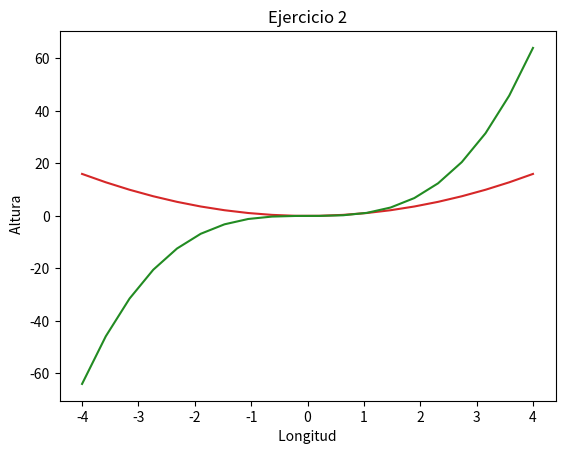

Here is the Python script that generated this plot:
# Matplotlib [Python]
# Ejercicios de práctica

# [redacted]
# Version: 2.0

# IMPORTANTE: NO borrar los comentarios
# que aparecen en verde con el hashtag "#"

# Ejercicios de matplotlib
import numpy as np
import matplotlib.pyplot as plt


if __name__ == '__main__':
    print("Bienvenidos a otra clase de Inove con Python")
    print("Line Plot")

    # NOTA: aproveche los ejemplos "multi_line_plot" de clase

    # Se desea graficar varias funciones en un mismmo gráfico (axe)

    # Las funciones que se desean implementar y graficar son:
    # y1 = x**2
    # y2 = x**3

    # Su implementación ya está disponible, es la siguiente:
    x = list(np.linspace(-4, 4, 20))

    y1 = []
    for i in x:
        y1.append(i**2)

    y2 = []
    for i in x:
        y2.append(i**3)

    # Alumno: Realizar un gráfico que representen las dos funciones
    # Para ello se debe llamar dos veces a "plot" con el mismo "ax"

    # Se debe colocar en la leyenda la función que representa
    # cada función

    # Cada función dibujarla con un color distinto
    # a su elección

    # Crear acá su gráfico


    fig = plt.figure()
    ax = fig.add_subplot()
    ax.plot(x,y1, color="tab:red")
    ax.plot(x,y2, color="forestgreen")
    ax.set_title("Ejercicio 2")
    ax.set_xlabel(" Longitud ")
    ax.set_ylabel(" Altura")
    plt.show() 


